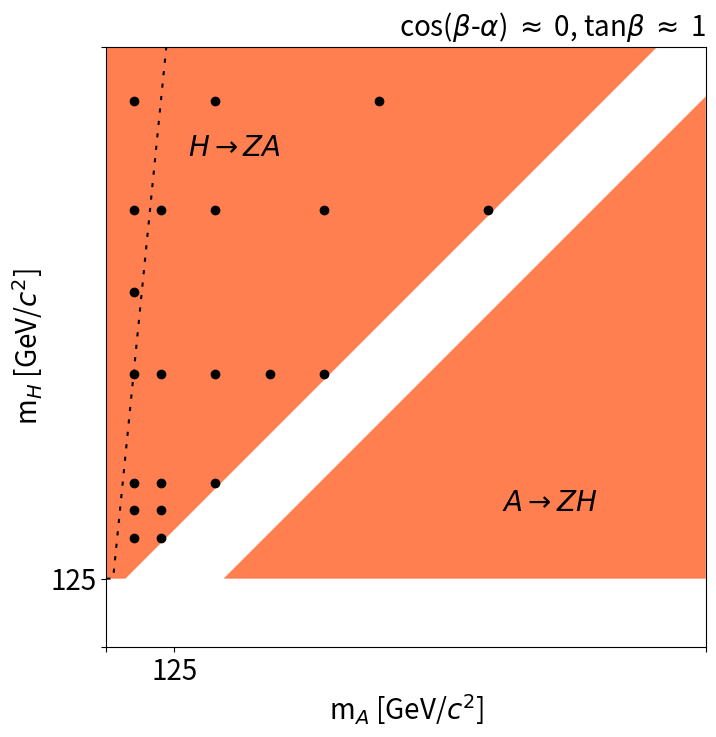

This chart was generated by the following Python code:

#!/usr/bin/env python
import numpy as np
import pylab as pl
import matplotlib as mpl
import matplotlib.pyplot as plt
from matplotlib import collections  as mc

txt_size = 20
mh=125


xl=np.arange(90+mh,1100,1)
xu=np.arange(0,1100,1)
yl=xl-90
yu=np.maximum(xu+90,125)
yb=np.maximum(10*xu,125)

fig, ax = plt.subplots()
fig.set_figheight(8)
fig.set_figwidth(8)


plt.xticks([0, 125, 1100],['','125',''], fontsize=txt_size)
plt.yticks([0, 125, 1100],['','125',''], fontsize=txt_size)
plt.xlabel('m$_A$ [GeV/$c^2$]', fontsize=txt_size)
plt.ylabel('m$_H$ [GeV/$c^2$]', fontsize=txt_size)
plt.xlim([0,1100])
plt.ylim([0,1100])

# Filling

ax.fill_between(xl,mh,yl, facecolor='coral')
ax.fill_between(xu,yu,1100, facecolor='coral')
lb, = pl.plot(xu,yb,color='black')
lb.set_dashes([2,4])

# mass points

mA=[50 ,100,50 ,100,50 ,100,200,50 ,100,200,300,400,50 ,50 ,100,200 ,400 ,700,50 ,200,500]
mH=[200,200,250,250,300,300,300,500,500,500,500,500,650,800,800,800,800,800,1000,1000,1000]

plt.plot(mA,mH,color='black', marker='o', linestyle = 'None')

# Text

ax.text(150,900, '$H$'+r'$\rightarrow$'+'$ZA$',size=txt_size, ha = 'left')
ax.text(900,250, '$A$'+r'$\rightarrow$'+'$ZH$',size=txt_size, ha = 'right')
ax.text(1100,1120, r'cos($\beta$-$\alpha$) $\approx$ 0, tan$\beta$ $\approx$ 1', size=txt_size, ha = 'right')

plt.subplots_adjust(left=0.15, right=0.9, top=0.9, bottom=0.15)

plt.savefig("signal_masses.png")
